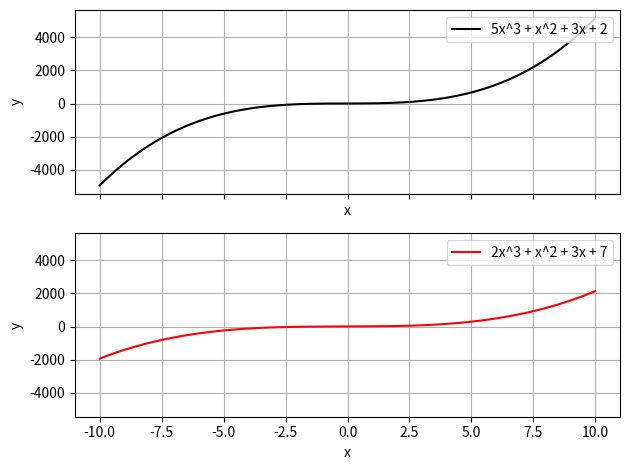

Here is the Python script that generated this plot:
import numpy as np
import matplotlib.pyplot as plt
import math as mth
import json



# Napisz funkcję wielomian_horner, która wyznaczy wartość y za pomocą schematu Hornera dla podanego na wejściu x i współczynników wielomianu (jako wektor).

# Napisz skrypt, który będzie tablicować funkcję wielomian_horner dla wektora x-ów zawierającego wartości z zakresu -10 do 10 (1000 elementów).
# Wykreśl wyniki tablicowania paru wielomianów w postaci paru wykresów. Przećwicz wszystkie podane na zajęciach funkcje służące do tworzenia, opisywania i modyfikowania wykresów.

x = np.linspace(-10,10,1000)
y = np.zeros(len(x))
def Horner_schema(x,coef):
    wartosc = 0
    for i in range(len(coef)):
        wartosc = wartosc * x + coef[i]
    return wartosc
def yvalues(x,coef):
    y = np.zeros(len(x))
    for i in range(len(x)):
        y[i] = Horner_schema(x[i],coef)
    return y

coef1 = np.array(json.loads('[5, 1, 3, 2]'))# tablicowanie od tyłu
coef2 = np.array(json.loads('[2, 1, 3, 7]'))



y1= yvalues(x,coef1)
y2 = yvalues(x,coef2)



fig, (w1, w2) = plt.subplots(2, 1, sharey=all, sharex = all) # (wiersze x kolumny),(cale x cale)

#Wykresy
w1.grid()
w1.plot(x, y1, "-k", label="5x^3 + x^2 + 3x + 2")
w1.legend(loc ='upper right')  
w1.set_xlabel('x')
w1.set_ylabel('y')


w2.grid()
w2.plot(x, y2, "-r", label="2x^3 + x^2 + 3x + 7")
w2.legend(loc ='upper right')  
w2.set_xlabel('x')
w2.set_ylabel('y')

plt.tight_layout()
plt.show()

